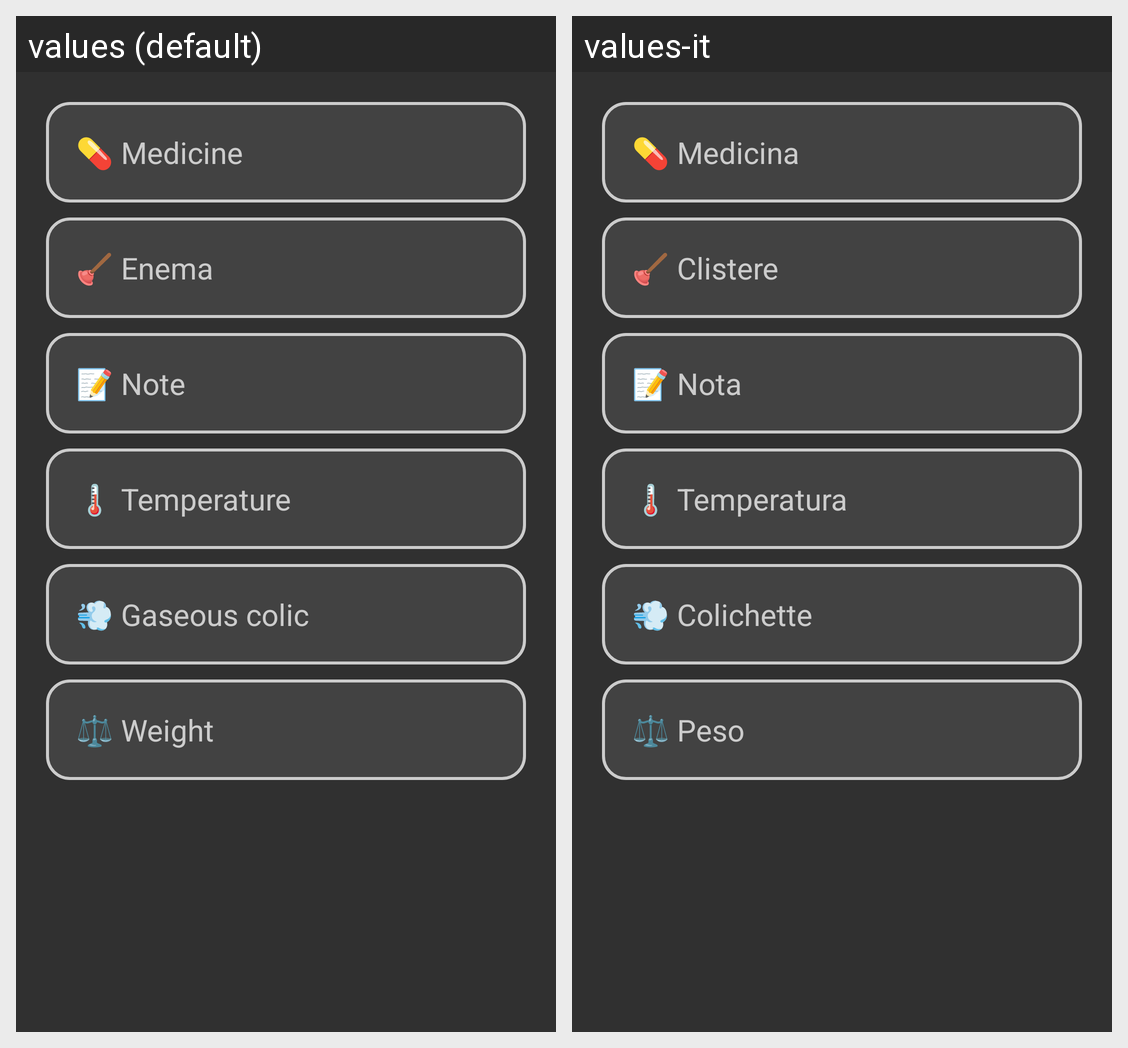

The Android screen above is rendered under two locales of the same app. Produce the string resources it draws, with the default and per-locale values.
Android screen res/layout/more_events_popup.xml rendered under 2 locales, left to right: values (default), values-it. Device: Nexus 5 (rendered at 1080×1920; each locale shown at half size, 540×960, under a caption strip naming it); theme Theme.LunaTracker.
Strings drawn on this screen, with the default value and each locale's value (text and hints the layout hard-codes, and strings that could not be matched under every locale, appear in the picture but are not listed):

overflow_event_medicine
  values: 💊 Medicine
  values-it: 💊 Medicina

overflow_event_enema
  values: 🪠 Enema
  values-it: 🪠 Clistere

overflow_event_note
  values: 📝 Note
  values-it: 📝 Nota

overflow_event_temperature
  values: 🌡️ Temperature
  values-it: 🌡️ Temperatura

overflow_event_colic
  values: 💨 Gaseous colic
  values-it: 💨 Colichette

overflow_event_scale
  values: ⚖️ Weight
  values-it: ⚖️ Peso
